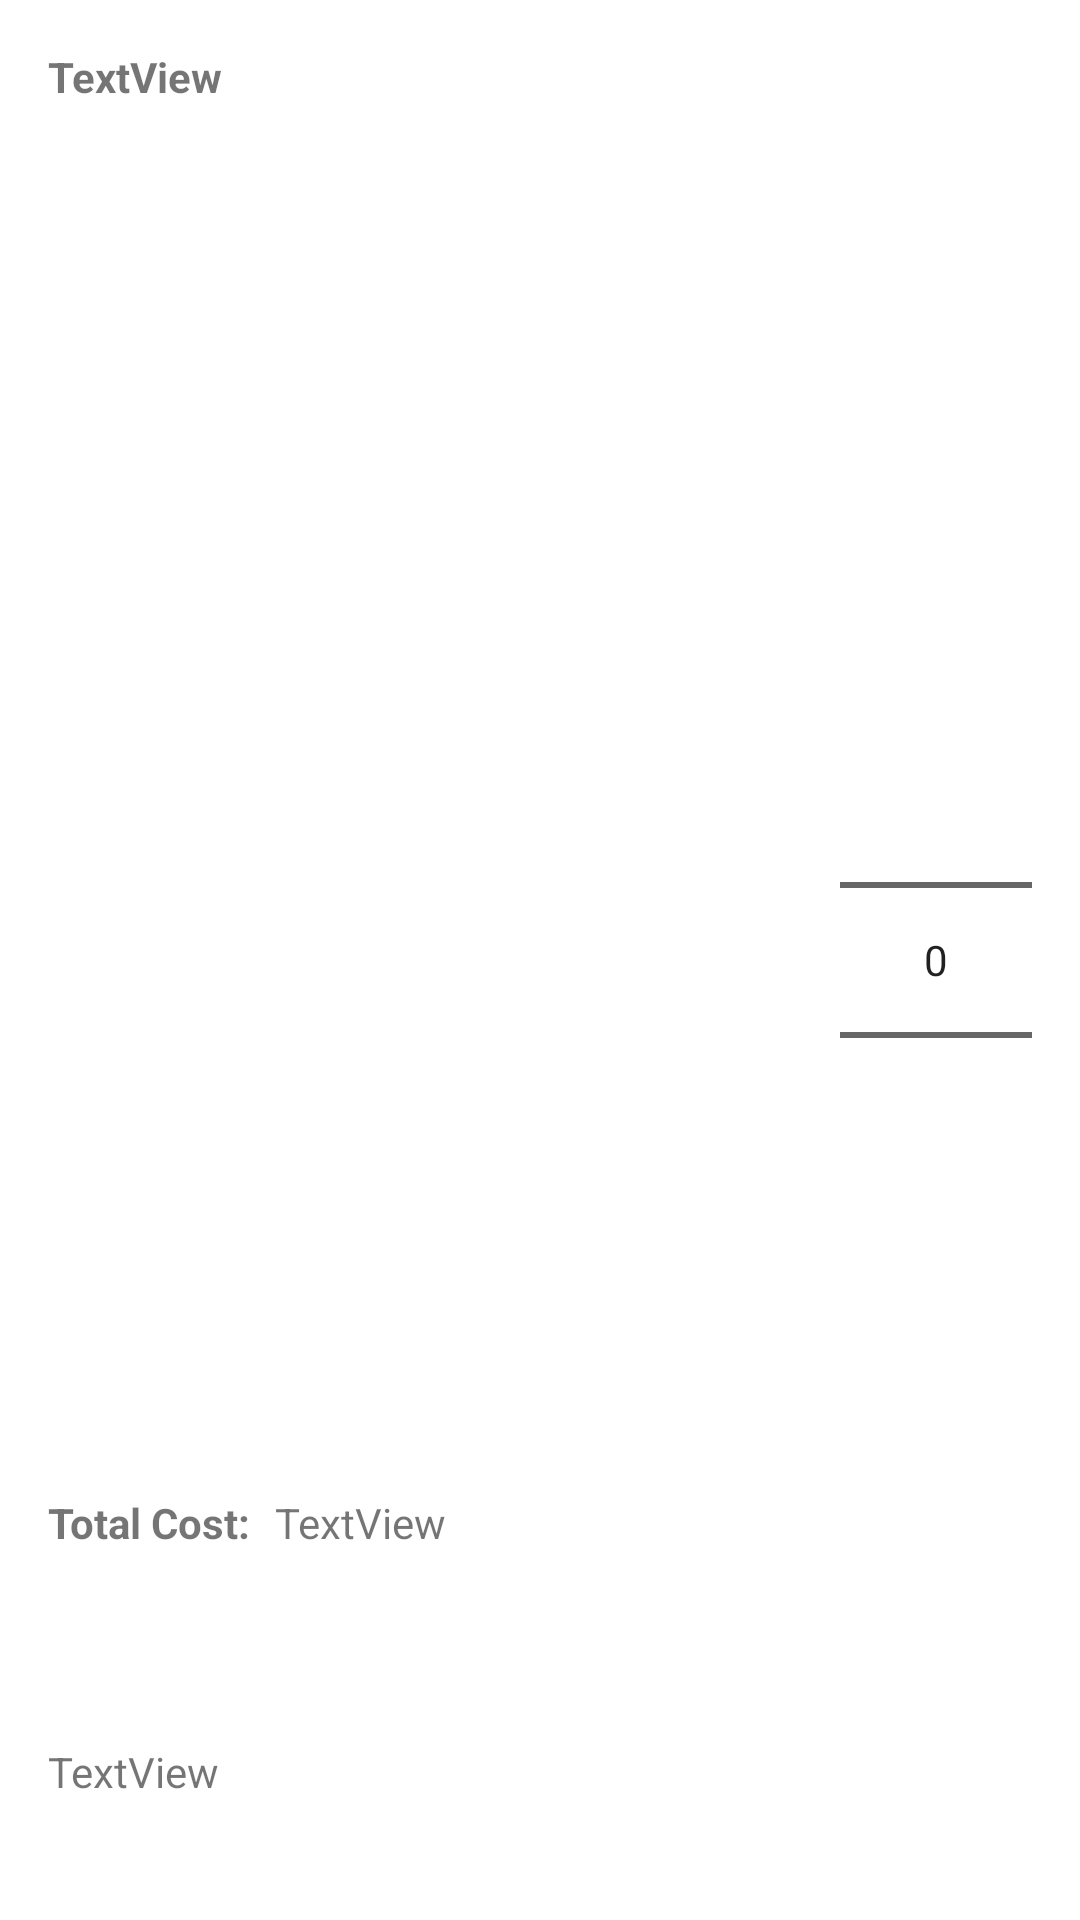

Layout XML and referenced resources for this Android screen:
<!-- AndroidManifest.xml: application theme Theme.Ergasia2 -->
<!-- res/layout/cart_list.xml -->
<?xml version="1.0" encoding="utf-8"?>
<androidx.constraintlayout.widget.ConstraintLayout xmlns:android="http://schemas.android.com/apk/res/android"
    xmlns:app="http://schemas.android.com/apk/res-auto"
    xmlns:tools="http://schemas.android.com/tools"
    android:layout_width="match_parent"
    android:layout_height="100dp">

    <TextView
        android:id="@+id/textView13"
        android:layout_width="wrap_content"
        android:layout_height="wrap_content"
        android:layout_marginStart="16dp"
        android:layout_marginTop="16dp"
        android:text="@string/textview"
        android:textStyle="bold"
        app:layout_constraintStart_toStartOf="parent"
        app:layout_constraintTop_toTopOf="parent" />

    <TextView
        android:id="@+id/textView14"
        android:layout_width="wrap_content"
        android:layout_height="wrap_content"
        android:layout_marginStart="16dp"
        android:layout_marginBottom="40dp"
        android:text="@string/textview"
        app:layout_constraintBottom_toBottomOf="parent"
        app:layout_constraintStart_toStartOf="parent" />

    <TextView
        android:id="@+id/textView15"
        android:layout_width="wrap_content"
        android:layout_height="wrap_content"
        android:layout_marginStart="16dp"
        android:text="@string/total_cost"
        android:textStyle="bold"
        app:layout_constraintBottom_toBottomOf="parent"
        app:layout_constraintStart_toStartOf="parent"
        app:layout_constraintTop_toTopOf="parent"
        app:layout_constraintVertical_bias="0.802" />

    <TextView
        android:id="@+id/textView16"
        android:layout_width="wrap_content"
        android:layout_height="wrap_content"
        android:layout_marginStart="8dp"
        android:text="@string/textview"
        app:layout_constraintBottom_toBottomOf="parent"
        app:layout_constraintStart_toEndOf="@+id/textView15"
        app:layout_constraintTop_toTopOf="parent"
        app:layout_constraintVertical_bias="0.802" />

    <NumberPicker
        android:id="@+id/numpick"
        android:layout_width="wrap_content"
        android:layout_height="0dp"
        android:layout_marginTop="16dp"
        android:layout_marginEnd="16dp"
        android:layout_marginBottom="16dp"
        android:scrollbars="none"
        app:layout_constraintBottom_toBottomOf="parent"
        app:layout_constraintEnd_toEndOf="parent"
        app:layout_constraintTop_toTopOf="parent"
        app:layout_constraintVertical_bias="1.0" />
</androidx.constraintlayout.widget.ConstraintLayout>
<!-- resources referenced by this layout -->
<resources>
  <string name="textview">TextView</string>
  <string name="total_cost">Total Cost:</string>
  <style name="Theme.Ergasia2" parent="Theme.MaterialComponents.DayNight.NoActionBar">
          
          <item name="colorPrimary">@color/purple_500</item>
          <item name="colorPrimaryVariant">@color/purple_700</item>
          <item name="colorOnPrimary">@color/white</item>
          
          <item name="colorSecondary">@color/teal_200</item>
          <item name="colorSecondaryVariant">@color/teal_700</item>
          <item name="colorOnSecondary">@color/black</item>
          
          <item name="android:statusBarColor" tools:targetApi="l">?attr/colorPrimaryVariant</item>
          
      </style>
  <!-- not gathered from this repository: default colours our renderer supplied (Android Studio template values) -->
  <color name="purple_500">#FF6200EE</color>
  <color name="purple_700">#FF3700B3</color>
  <color name="teal_200">#FF03DAC5</color>
  <color name="teal_700">#FF018786</color>
  <color name="black">#FF000000</color>
  <color name="white">#FFFFFFFF</color>
</resources>
